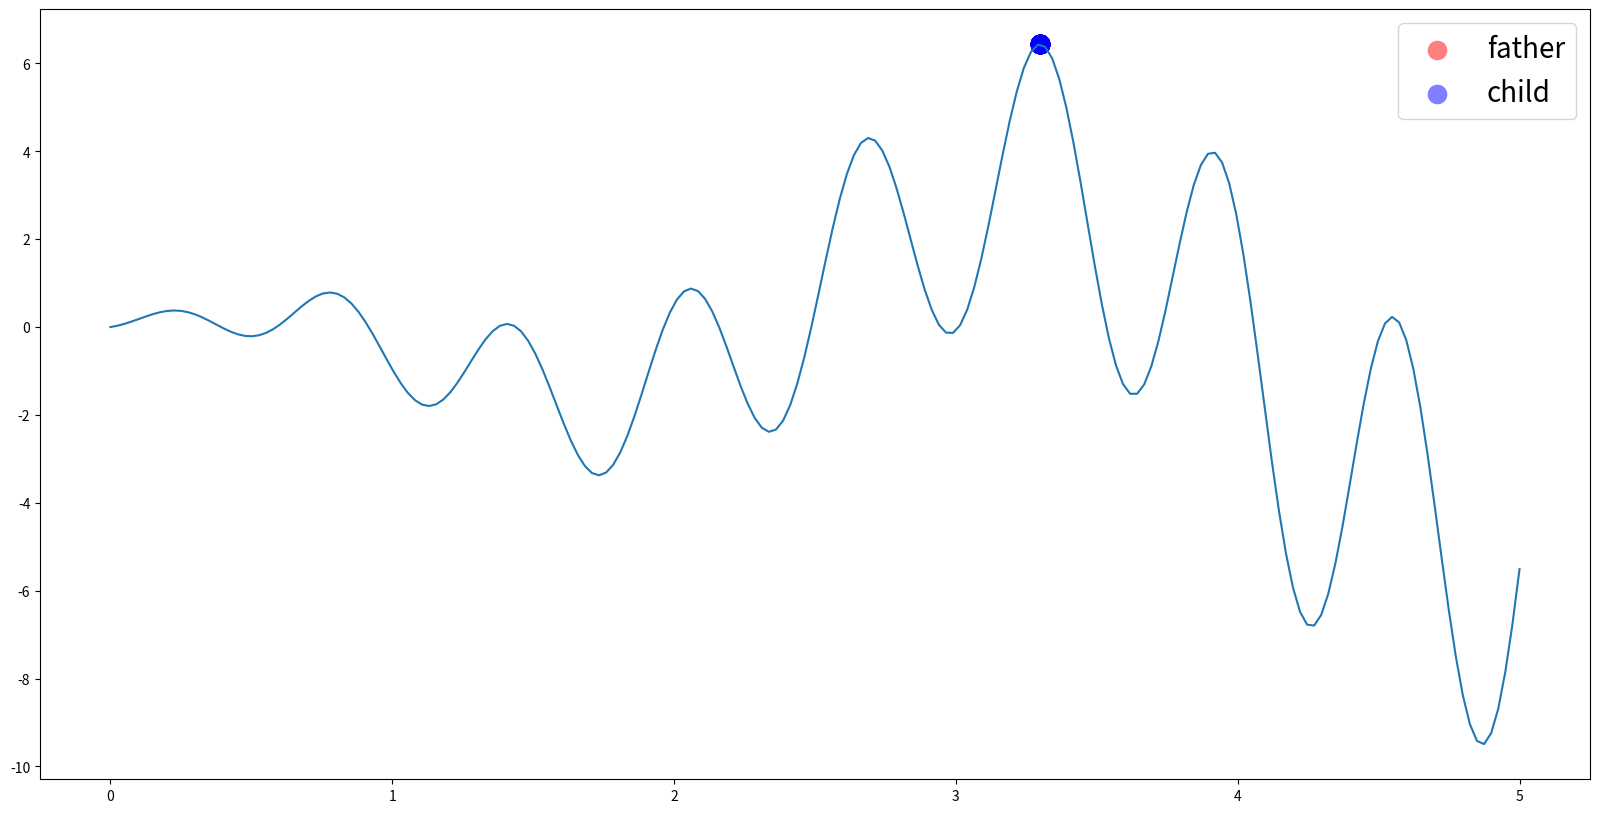

Write Python code to recreate this figure.
import numpy as np
import matplotlib.pyplot as plt

DNA_SIZE = 1             # DNA的長度
POP_SIZE = 30            # 總人口數，可以想成是多一點人探索空間的概念
N_GENERATIONS = 200      # 共迭代200次
mutate_strength = 10.    # 初始變異強度
X_UPPER_BOUND = 5        # x upper bounds
X_LOWER_BOUND = 0        # x lower bounds


#--------------------------主要函數--------------------------#
def F(x):
    return np.sin(10 * x) * x + np.cos(2 * x) * x


# find non-zero fitness for selection
def get_fitness(pred): 
    return pred.flatten()


def mutate(father , mutate_strength):
    # child是由father變異生成的，而變異的方式就像是在normal distribution隨機sample一個點
    child = father + mutate_strength * np.random.randn(POP_SIZE , DNA_SIZE)

    # 但變異後的child可能會超出[X_LOWER_BOUND , X_UPPER_BOUND]這個範圍，所以在這裡做一個clip
    child = np.clip(child , X_LOWER_BOUND , X_UPPER_BOUND)

    return child


def select(father , child , mutate_strength):
    # 得到father的適應度與child的適應度
    fitness_father = get_fitness(F(father))
    fitness_child = get_fitness(F(child))

    # 將p_target調小 => 將擴大搜索範圍的門檻降低
    # 將p_target調大 => 將擴大搜索範圍的門檻提升
    p_target = 1/5

    # 得到child的適應度大於father的適應度的index
    # 分別計算最大的child適應度與最大father適應度
    # 並找出最大的child適應度的index
    max_father_fitness = fitness_father.max()
    max_child_fitness = fitness_child.max()
    max_child_fitness_index = fitness_child.argmax()

    # 一人得道雞犬升天的概念
    # 若最大的child適應度大於最大father適應度，代表還沒"快要收斂"
    # 增加mutate_strength以擴大搜索範圍
    if max_child_fitness > max_father_fitness:
        father[: , :] = child[max_child_fitness_index , :]
        ps = 1.
    # 若最大的child適應度小於最大father適應度，代表"快要收斂"
    # 減少mutate_strength以縮小搜索範圍
    elif max_child_fitness <= max_father_fitness:
        ps = 0.

    # ps = 1. => np.exp(1 / np.sqrt(DNA_SIZE + 1)  * (ps - p_target)/(1 - p_target)) ~= 2.03
    # 增加mutate_strength以擴大搜索範圍
    # ps = 0. => np.exp(1 / np.sqrt(DNA_SIZE + 1)  * (ps - p_target)/(1 - p_target)) ~= 0.92
    # 減少mutate_strength以縮小搜索範圍
    mutate_strength *= np.exp(1 / np.sqrt(DNA_SIZE + 1)  * (ps - p_target)/(1 - p_target))

    return father , mutate_strength
#--------------------------主要函數--------------------------#


x = np.linspace(X_LOWER_BOUND , X_UPPER_BOUND , 200)
plt.ion()
plt.figure(figsize = (20 , 10))
plt.plot(x , F(x))

# 隨機生成father的DNA
father = X_UPPER_BOUND * np.random.rand(POP_SIZE , DNA_SIZE)   # father DNA
for generation in range(0 , N_GENERATIONS):

    # 將father的DNA依據mutate_strength去變異，產生child
    child = mutate(father , mutate_strength)

    # 比較father與child的適應度，決定誰該生存下來，並改變mutate_strength
    father , mutate_strength = select(father , child , mutate_strength)

    father_y = F(father)
    child_y = F(child)

    if 'sca_scatter_1' in globals():
        sca_scatter_1.remove()
        sca_scatter_2.remove()
        sca_legend.remove()

    sca_scatter_1 = plt.scatter(father , father_y , s = 200 , lw = 0 , c = 'red' , alpha = 0.5 , label = 'father')
    sca_scatter_2 = plt.scatter(child , child_y , s = 200 , lw = 0 , c = 'blue' , alpha = 0.5 , label = 'child')
    sca_legend = plt.legend(fontsize = 20)
    plt.pause(0.001)

    best_DNA = father.max()
    print('Generation : {} , DNA : {:.2f} , mutate_strength : {:.2f}'.format(generation , best_DNA , mutate_strength))

plt.ioff()
plt.show()


